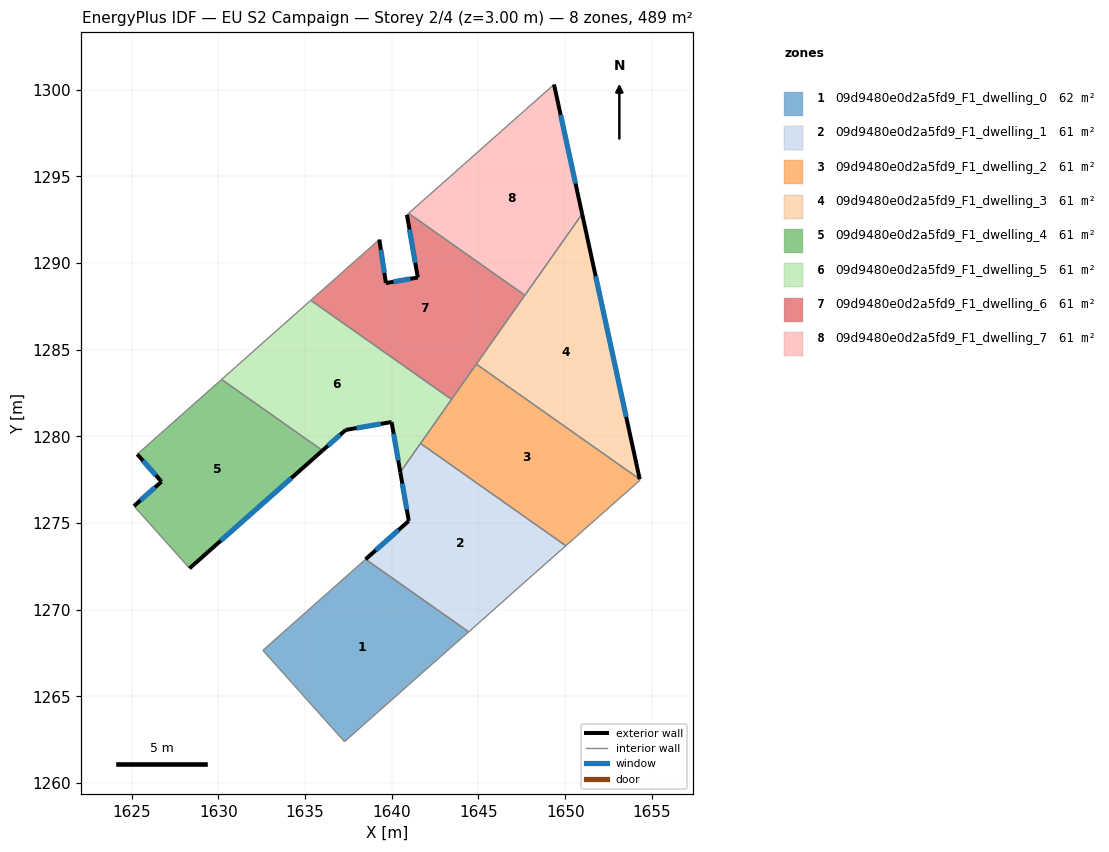
=== STOREY PLAN SPEC (per zone: floor XY polygon, exterior-wall plan segments, windows/doors) ===
zone 1: 09d9480e0d2a5fd9_F1_dwelling_0  (61.8 m²)
  floor: (1644.44, 1268.72) (1642.77, 1267.25) (1637.27, 1262.39) (1632.56, 1267.65) (1638.49, 1272.91)
  interior walls: 5
zone 2: 09d9480e0d2a5fd9_F1_dwelling_1  (61.1 m²)
  floor: (1650.04, 1273.68) (1647.93, 1271.82) (1644.69, 1268.94) (1644.44, 1268.72) (1638.49, 1272.91) (1640.98, 1275.12) (1640.49, 1277.93) (1641.66, 1279.59)
  exterior wall: (1640.98, 1275.12) – (1638.49, 1272.91)  [3.3 m]
    window: (1640.39, 1274.60) – (1639.07, 1273.42)  [2.8 m²]
  exterior wall: (1640.49, 1277.93) – (1640.98, 1275.12)  [2.9 m]
    window: (1640.61, 1277.27) – (1640.86, 1275.78)  [2.4 m²]
  interior walls: 6
zone 3: 09d9480e0d2a5fd9_F1_dwelling_2  (61.1 m²)
  floor: (1654.30, 1277.52) (1654.32, 1277.46) (1650.04, 1273.68) (1641.66, 1279.59) (1644.88, 1284.16)
  interior walls: 6
zone 4: 09d9480e0d2a5fd9_F1_dwelling_3  (61.1 m²)
  floor: (1650.98, 1292.83) (1654.30, 1277.52) (1644.88, 1284.16)
  exterior wall: (1654.30, 1277.52) – (1650.98, 1292.83)  [15.7 m]
    window: (1653.52, 1281.12) – (1651.76, 1289.23)  [13.2 m²]
  interior walls: 3
zone 5: 09d9480e0d2a5fd9_F1_dwelling_4  (60.9 m²)
  floor: (1636.00, 1279.18) (1628.33, 1272.38) (1625.13, 1275.98) (1626.72, 1277.38) (1625.32, 1278.96) (1630.18, 1283.28)
  exterior wall: (1628.33, 1272.38) – (1636.00, 1279.18)  [10.2 m]
    window: (1630.13, 1273.98) – (1634.20, 1277.58)  [8.6 m²]
  exterior wall: (1626.72, 1277.38) – (1625.13, 1275.98)  [2.1 m]
    window: (1626.34, 1277.05) – (1625.50, 1276.31)  [1.8 m²]
  exterior wall: (1625.32, 1278.96) – (1626.72, 1277.38)  [2.1 m]
    window: (1625.65, 1278.59) – (1626.39, 1277.75)  [1.8 m²]
  interior walls: 3
zone 6: 09d9480e0d2a5fd9_F1_dwelling_5  (60.9 m²)
  floor: (1643.45, 1282.13) (1640.49, 1277.93) (1639.99, 1280.82) (1637.34, 1280.37) (1636.00, 1279.18) (1630.18, 1283.28) (1635.33, 1287.84)
  exterior wall: (1639.99, 1280.82) – (1640.49, 1277.93)  [2.9 m]
    window: (1640.11, 1280.14) – (1640.37, 1278.61)  [2.5 m²]
  exterior wall: (1637.34, 1280.37) – (1639.99, 1280.82)  [2.7 m]
    window: (1637.96, 1280.47) – (1639.37, 1280.71)  [2.3 m²]
  exterior wall: (1636.00, 1279.18) – (1637.34, 1280.37)  [1.8 m]
    window: (1636.32, 1279.46) – (1637.03, 1280.09)  [1.5 m²]
  interior walls: 5
zone 7: 09d9480e0d2a5fd9_F1_dwelling_6  (60.9 m²)
  floor: (1647.68, 1288.13) (1643.45, 1282.13) (1635.33, 1287.84) (1639.28, 1291.35) (1639.66, 1288.84) (1641.50, 1289.16) (1640.88, 1292.78) (1640.97, 1292.86)
  exterior wall: (1640.88, 1292.78) – (1641.50, 1289.16)  [3.7 m]
    window: (1641.02, 1291.93) – (1641.35, 1290.01)  [3.1 m²]
  exterior wall: (1639.66, 1288.84) – (1639.28, 1291.35)  [2.5 m]
    window: (1639.57, 1289.43) – (1639.37, 1290.76)  [2.1 m²]
  exterior wall: (1641.50, 1289.16) – (1639.66, 1288.84)  [1.9 m]
    window: (1641.07, 1289.08) – (1640.09, 1288.91)  [1.6 m²]
  interior walls: 6
zone 8: 09d9480e0d2a5fd9_F1_dwelling_7  (60.9 m²)
  floor: (1649.36, 1300.29) (1650.98, 1292.83) (1647.68, 1288.13) (1640.97, 1292.86)
  exterior wall: (1650.98, 1292.83) – (1649.36, 1300.29)  [7.6 m]
    window: (1650.60, 1294.58) – (1649.74, 1298.54)  [6.4 m²]
  interior walls: 3

=== DERIVED (storey summary) ===
Building: EU S2 Campaign
Storey: 2 of 4  (floor level z = 3.00 m)
Storey gross floor area: 488.6 m²
Zones on this storey: 8
  - 09d9480e0d2a5fd9_F1_dwelling_0: floor 61.8 m²
  - 09d9480e0d2a5fd9_F1_dwelling_1: floor 61.1 m²; exterior wall 6.2 m (18.6 m²); 2 window(s) 5.2 m²; WWR 28.1%
  - 09d9480e0d2a5fd9_F1_dwelling_2: floor 61.1 m²
  - 09d9480e0d2a5fd9_F1_dwelling_3: floor 61.1 m²; exterior wall 15.7 m (47.0 m²); 1 window(s) 13.2 m²; WWR 28.1%
  - 09d9480e0d2a5fd9_F1_dwelling_4: floor 60.9 m²; exterior wall 14.5 m (43.4 m²); 3 window(s) 12.2 m²; WWR 28.1%
  - 09d9480e0d2a5fd9_F1_dwelling_5: floor 60.9 m²; exterior wall 7.4 m (22.2 m²); 3 window(s) 6.3 m²; WWR 28.1%
  - 09d9480e0d2a5fd9_F1_dwelling_6: floor 60.9 m²; exterior wall 8.1 m (24.2 m²); 3 window(s) 6.8 m²; WWR 28.1%
  - 09d9480e0d2a5fd9_F1_dwelling_7: floor 60.9 m²; exterior wall 7.6 m (22.9 m²); 1 window(s) 6.4 m²; WWR 28.1%
Zone adjacency (shared interzone walls):
  - 09d9480e0d2a5fd9_F1_dwelling_0 ↔ 09d9480e0d2a5fd9_F1_dwelling_1
  - 09d9480e0d2a5fd9_F1_dwelling_1 ↔ 09d9480e0d2a5fd9_F1_dwelling_2
  - 09d9480e0d2a5fd9_F1_dwelling_1 ↔ 09d9480e0d2a5fd9_F1_dwelling_5
  - 09d9480e0d2a5fd9_F1_dwelling_2 ↔ 09d9480e0d2a5fd9_F1_dwelling_3
  - 09d9480e0d2a5fd9_F1_dwelling_2 ↔ 09d9480e0d2a5fd9_F1_dwelling_5
  - 09d9480e0d2a5fd9_F1_dwelling_2 ↔ 09d9480e0d2a5fd9_F1_dwelling_6
  - 09d9480e0d2a5fd9_F1_dwelling_3 ↔ 09d9480e0d2a5fd9_F1_dwelling_6
  - 09d9480e0d2a5fd9_F1_dwelling_3 ↔ 09d9480e0d2a5fd9_F1_dwelling_7
  - 09d9480e0d2a5fd9_F1_dwelling_4 ↔ 09d9480e0d2a5fd9_F1_dwelling_5
  - 09d9480e0d2a5fd9_F1_dwelling_5 ↔ 09d9480e0d2a5fd9_F1_dwelling_6
  - 09d9480e0d2a5fd9_F1_dwelling_6 ↔ 09d9480e0d2a5fd9_F1_dwelling_7